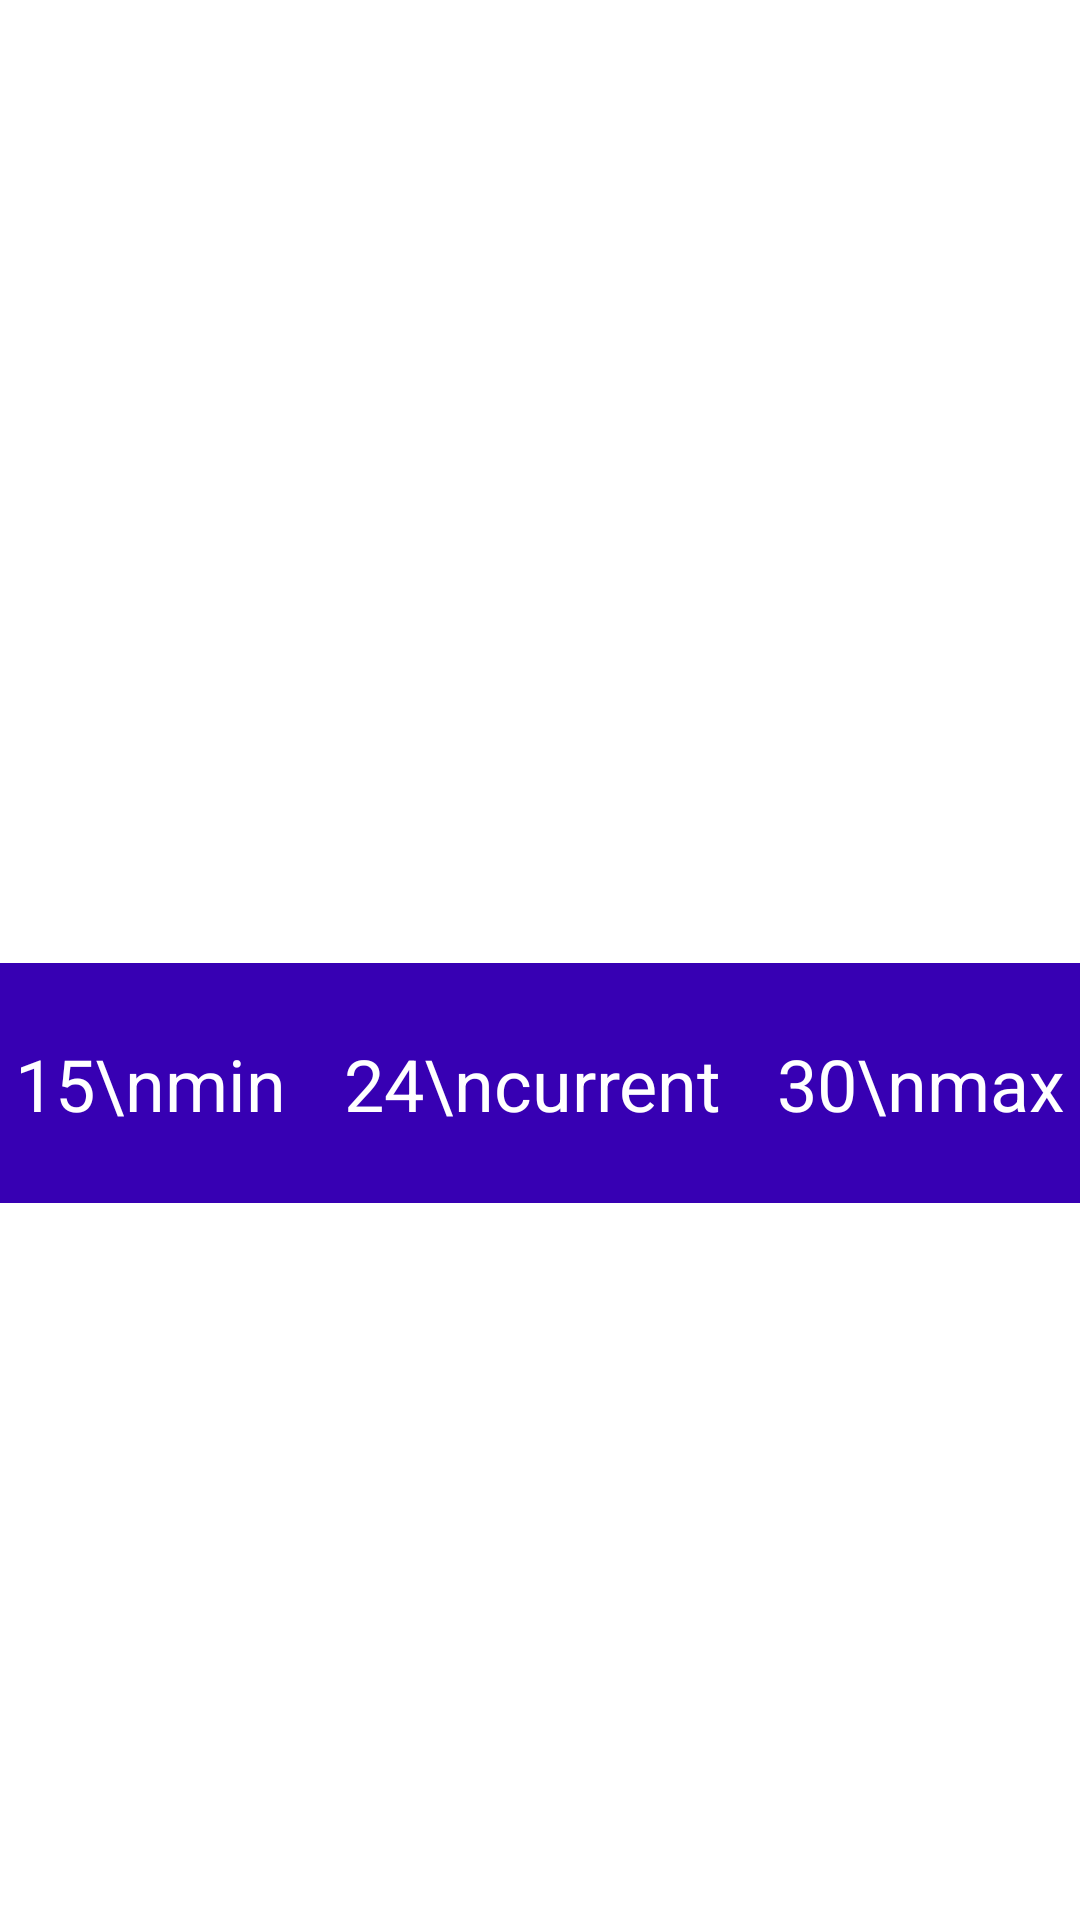

Reconstruct the res/layout file that produces this screen, plus the resources it refers to.
<!-- AndroidManifest.xml: application theme Theme.Weatherapp -->
<!-- res/layout/layout_main_screen.xml -->
<?xml version="1.0" encoding="utf-8"?>
<androidx.constraintlayout.widget.ConstraintLayout
    xmlns:android="http://schemas.android.com/apk/res/android"
    xmlns:app="http://schemas.android.com/apk/res-auto"
    android:layout_width="match_parent"
    android:layout_height="match_parent">

    <androidx.constraintlayout.widget.ConstraintLayout
        android:layout_width="0dp"
        android:layout_height="321dp"
        android:id="@+id/background_main"
        android:background="@drawable/forest_sunny"

        app:layout_constraintStart_toStartOf="parent"
        app:layout_constraintEnd_toEndOf="parent"
        app:layout_constraintTop_toTopOf="parent"
        >

        <TextView
            android:layout_width="wrap_content"
            android:layout_height="wrap_content"
            android:layout_marginTop="@dimen/margin_xlarge"
            android:id="@+id/temp_number_main"
            android:text="25"
            android:textColor="@color/white"
            android:textSize="@dimen/text_xxxlarge"
            android:textStyle="bold"

            app:layout_constraintEnd_toEndOf="parent"
            app:layout_constraintStart_toStartOf="parent"
            app:layout_constraintTop_toTopOf="parent" />


        <TextView
            android:layout_width="wrap_content"
            android:layout_height="wrap_content"
                android:layout_marginTop="@dimen/margin_small"
            android:id="@+id/temp_condition_main"

            android:text="SUNNY"
            android:textColor="@color/white"
            android:textSize="@dimen/text_large"
            android:textStyle="bold"

            app:layout_constraintTop_toBottomOf="@+id/temp_number_main"
            app:layout_constraintEnd_toEndOf="parent"
            app:layout_constraintStart_toStartOf="parent"
            />

    </androidx.constraintlayout.widget.ConstraintLayout>

    <ScrollView
        android:layout_width="match_parent"
        android:layout_height="0dp"

        app:layout_constraintTop_toBottomOf="@+id/background_main"
        app:layout_constraintBottom_toBottomOf="parent"
        app:layout_constraintStart_toStartOf="parent"
        app:layout_constraintEnd_toEndOf="parent"
        >





        <androidx.constraintlayout.widget.ConstraintLayout
            android:layout_width="match_parent"
            android:layout_height="wrap_content">

            <androidx.constraintlayout.widget.ConstraintLayout
                android:layout_width="match_parent"
                android:layout_height="80dp"
                android:background="@color/purple_700"

                android:id="@+id/temp_day_container"
                app:layout_constraintTop_toTopOf="parent"
                app:layout_constraintStart_toStartOf="parent"
                app:layout_constraintEnd_toEndOf="parent"
                >

                <TextView
                    android:layout_width="wrap_content"
                    android:layout_height="wrap_content"
                    android:layout_margin="@dimen/margin_xxsmall"
                    android:id="@+id/temp_min_text"

                    android:gravity="center"
                    android:textColor="@color/white"
                    android:text="15\nmin"
                    android:textSize="@dimen/text_medium"

                    app:layout_constraintStart_toStartOf="parent"
                    app:layout_constraintTop_toTopOf="parent"
                    app:layout_constraintBottom_toBottomOf="parent"
                    />

                <TextView
                    android:layout_width="wrap_content"
                    android:layout_height="wrap_content"
                    android:layout_margin="@dimen/margin_xxsmall"
                    android:id="@+id/temp_max_text"

                    android:gravity="center"
                    android:textColor="@color/white"
                    android:text="30\nmax"
                    android:textSize="@dimen/text_medium"

                    app:layout_constraintEnd_toEndOf="parent"
                    app:layout_constraintTop_toTopOf="parent"
                    app:layout_constraintBottom_toBottomOf="parent"
                    />

                <TextView
                    android:layout_width="wrap_content"
                    android:layout_height="wrap_content"
                    android:layout_margin="@dimen/margin_xxsmall"
                    android:id="@+id/temp_curr_text"

                    android:gravity="center"
                    android:textColor="@color/white"
                    android:text="24\ncurrent"
                    android:textSize="@dimen/text_medium"

                    app:layout_constraintStart_toEndOf="@+id/temp_min_text"
                    app:layout_constraintEnd_toStartOf="@+id/temp_max_text"
                    app:layout_constraintTop_toTopOf="parent"
                    app:layout_constraintBottom_toBottomOf="parent"
                    />


            </androidx.constraintlayout.widget.ConstraintLayout>


            <androidx.recyclerview.widget.RecyclerView
                android:id="@+id/recycler_view_task_types"
                android:layout_width="match_parent"
                android:layout_height="match_parent"
                android:visibility="visible"

                app:layout_constraintTop_toBottomOf="@+id/temp_day_container"
                app:layout_constraintStart_toStartOf="parent"
                app:layout_constraintEnd_toEndOf="parent"

                >

            </androidx.recyclerview.widget.RecyclerView>


        </androidx.constraintlayout.widget.ConstraintLayout>
    </ScrollView>

</androidx.constraintlayout.widget.ConstraintLayout>
<!-- resources referenced by this layout -->
<resources>
  <color name="purple_700">#FF3700B3</color>
  <color name="white">#FFFFFFFF</color>
  <dimen name="margin_small">15dp</dimen>
  <dimen name="margin_xlarge">60dp</dimen>
  <dimen name="margin_xxsmall">5dp</dimen>
  <dimen name="text_large">35sp</dimen>
  <dimen name="text_medium">24sp</dimen>
  <dimen name="text_xxxlarge">65sp</dimen>
  <style name="Theme.Weatherapp" parent="Theme.MaterialComponents.DayNight.NoActionBar">
          
          <item name="colorPrimary">@color/teal_700</item>
          <item name="colorPrimaryVariant">@color/teal_700</item>
          <item name="colorOnPrimary">@color/white</item>
          
          <item name="colorSecondary">@color/teal_700</item>
          <item name="colorSecondaryVariant">@color/teal_700</item>
          <item name="colorOnSecondary">@color/black</item>
          
          <item name="android:statusBarColor" tools:targetApi="l">?attr/colorPrimaryVariant</item>
          
      </style>
  <color name="teal_700">#FF018786</color>
  <color name="black">#FF000000</color>
</resources>
